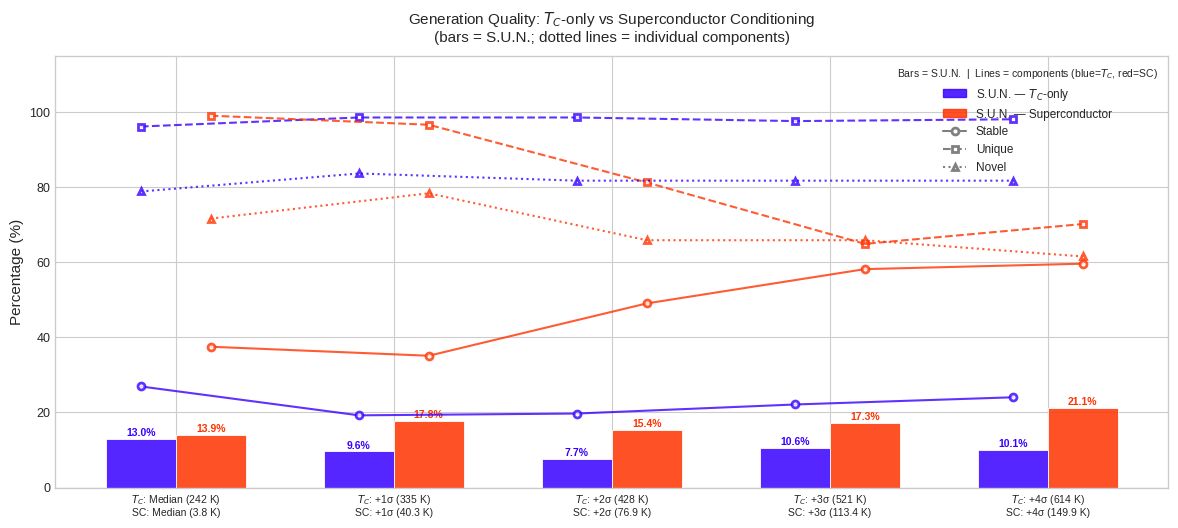

This figure's Python source:
import matplotlib
matplotlib.use("Agg")
import matplotlib.pyplot as plt
import matplotlib.lines as mlines
import matplotlib.patches as mpatches
import numpy as np
import json
import os

# ============================================================
# EDITABLE: TC-only run data (from mattergen-evaluate)
# ============================================================
TC_LEVELS = ["Median\n(242 K)", "+1σ\n(335 K)", "+2σ\n(428 K)", "+3σ\n(521 K)", "+4σ\n(614 K)"]
TC_DATA = {
    "stable": [0.2692, 0.1923, 0.1971, 0.2212, 0.2404],
    "unique": [0.9615, 0.9856, 0.9856, 0.9760, 0.9808],
    "novel":  [0.7885, 0.8365, 0.8173, 0.8173, 0.8173],
    "sun":    [0.1298, 0.0962, 0.0769, 0.1058, 0.1010],
}

# ============================================================
# EDITABLE: Superconductor run data (from mattergen-evaluate)
# Conditioning values: median=3.8K, +1σ=40.3K, +2σ=76.9K, +3σ=113.4K, +4σ=149.9K
# ============================================================
SC_LEVELS = ["Median\n(3.8 K)", "+1σ\n(40.3 K)", "+2σ\n(76.9 K)", "+3σ\n(113.4 K)", "+4σ\n(149.9 K)"]
SC_DATA = {
    "stable": [0.3750, 0.3510, 0.4904, 0.5817, 0.5962],
    "unique": [0.9904, 0.9663, 0.8125, 0.6490, 0.7019],
    "novel":  [0.7163, 0.7837, 0.6587, 0.6587, 0.6154],
    "sun":    [0.1394, 0.1779, 0.1538, 0.1731, 0.2115],
}

# ============================================================
# EDITABLE: Colours and styles
# ============================================================
C_TC  = "#3700FF"   # blue  — TC-only
C_SC  = "#FF3300"   # green — superconductor
BAR_WIDTH = 0.32

# Dotted line styles for individual metrics
METRIC_STYLES = {
    "stable": {"ls": "-",  "marker": "o", "label": "Stable"},
    "unique": {"ls": "--", "marker": "s", "label": "Unique"},
    "novel":  {"ls": ":",  "marker": "^", "label": "Novel"},
}

# ── Plot ──────────────────────────────────────────────────────
plt.style.use("seaborn-v0_8-whitegrid")
fig, ax = plt.subplots(figsize=(12.0, 5.5))

x = np.arange(5)

# ── SUN bars ─────────────────────────────────────────────────
bars_tc = ax.bar(x - BAR_WIDTH/2, [v*100 for v in TC_DATA["sun"]],
                 width=BAR_WIDTH, color=C_TC, alpha=0.85,
                 edgecolor="white", linewidth=0.7,
                 label="S.U.N. — $T_C$-only conditioning")
bars_sc = ax.bar(x + BAR_WIDTH/2, [v*100 for v in SC_DATA["sun"]],
                 width=BAR_WIDTH, color=C_SC, alpha=0.85,
                 edgecolor="white", linewidth=0.7,
                 label="S.U.N. — Superconductor conditioning")

# Value labels on bars
for bar in bars_tc:
    ax.text(bar.get_x() + bar.get_width()/2, bar.get_height() + 0.3,
            f"{bar.get_height():.1f}%", ha="center", va="bottom",
            fontsize=7.5, color=C_TC, fontweight="bold")
for bar in bars_sc:
    ax.text(bar.get_x() + bar.get_width()/2, bar.get_height() + 0.3,
            f"{bar.get_height():.1f}%", ha="center", va="bottom",
            fontsize=7.5, color=C_SC, fontweight="bold")

# ── Component dotted lines ────────────────────────────────────
for metric, style in METRIC_STYLES.items():
    ax.plot(x - BAR_WIDTH/2, [v*100 for v in TC_DATA[metric]],
            color=C_TC, ls=style["ls"], lw=1.5,
            marker=style["marker"], ms=5,
            markerfacecolor="white", markeredgewidth=2,
            markeredgecolor=C_TC, alpha=0.80, zorder=4)
    ax.plot(x + BAR_WIDTH/2, [v*100 for v in SC_DATA[metric]],
            color=C_SC, ls=style["ls"], lw=1.5,
            marker=style["marker"], ms=5,
            markerfacecolor="white", markeredgewidth=2,
            markeredgecolor=C_SC, alpha=0.80, zorder=4)

# ── X-axis: paired level labels ───────────────────────────────
ax.set_xticks(x)
# Two-line tick labels: TC level on top, SC level below
combo_labels = [f"$T_C$: {tc.replace(chr(10), ' ')}\nSC: {sc.replace(chr(10), ' ')}"
                for tc, sc in zip(TC_LEVELS, SC_LEVELS)]
ax.set_xticklabels(combo_labels, fontsize=7.5)

ax.set_ylabel("Percentage (%)", fontsize=11)
ax.set_ylim(0, 115)
ax.set_title(
    "Generation Quality: $T_C$-only vs Superconductor Conditioning\n"
    "(bars = S.U.N.; dotted lines = individual components)",
    fontsize=11, pad=10)
ax.tick_params(axis="y", labelsize=9)

# ── Legend ────────────────────────────────────────────────────
bar_handles = [
    mpatches.Patch(color=C_TC, alpha=0.85, label="S.U.N. — $T_C$-only"),
    mpatches.Patch(color=C_SC, alpha=0.85, label="S.U.N. — Superconductor"),
]
line_handles = [
    mlines.Line2D([], [], color="gray", ls=style["ls"], lw=1.5,
                  marker=style["marker"], ms=5, markerfacecolor="white",
                  markeredgecolor="gray", markeredgewidth=2,
                  label=style["label"])
    for style in METRIC_STYLES.values()
]
ax.legend(handles=bar_handles + line_handles,
          fontsize=8.5, loc="upper right", framealpha=0.92,
          title="Bars = S.U.N.  |  Lines = components (blue=$T_C$, red=SC)",
          title_fontsize=7.5)

plt.tight_layout(pad=1.5)
os.makedirs("figures", exist_ok=True)
for ext in ("png", "pdf", "svg"):
    fig.savefig(f"figures/fig28_tc_vs_sc_sun_comparison.{ext}", dpi=300, bbox_inches="tight")
print("Saved fig28 — TC-only vs SC conditioning SUN comparison")
plt.close()
